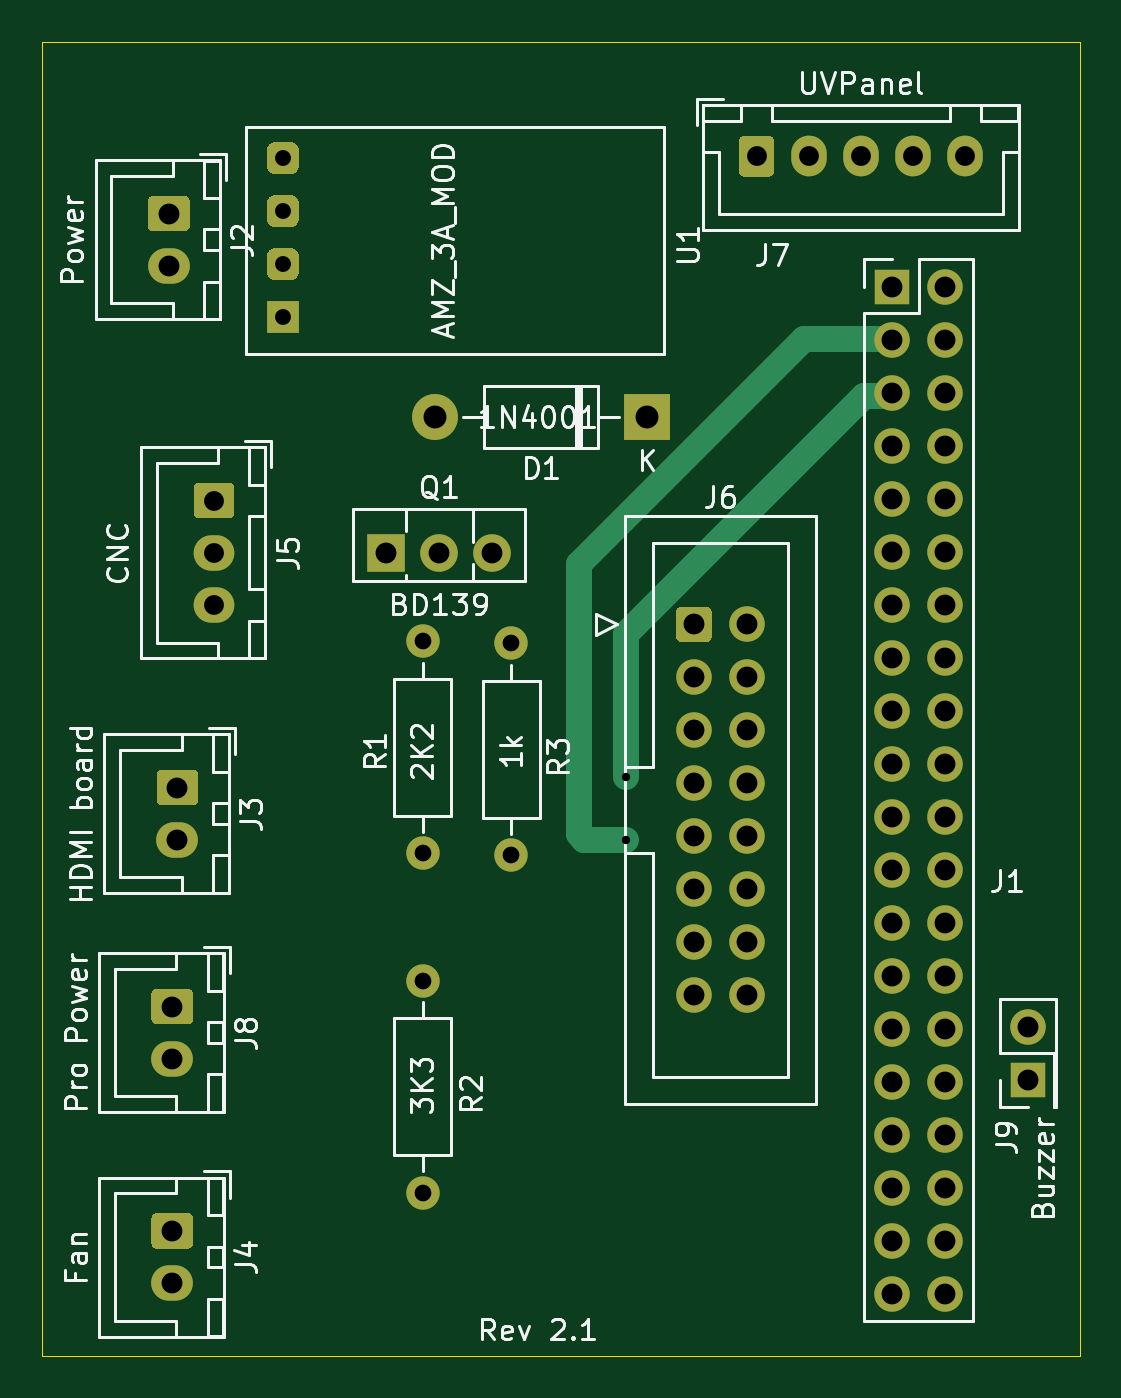
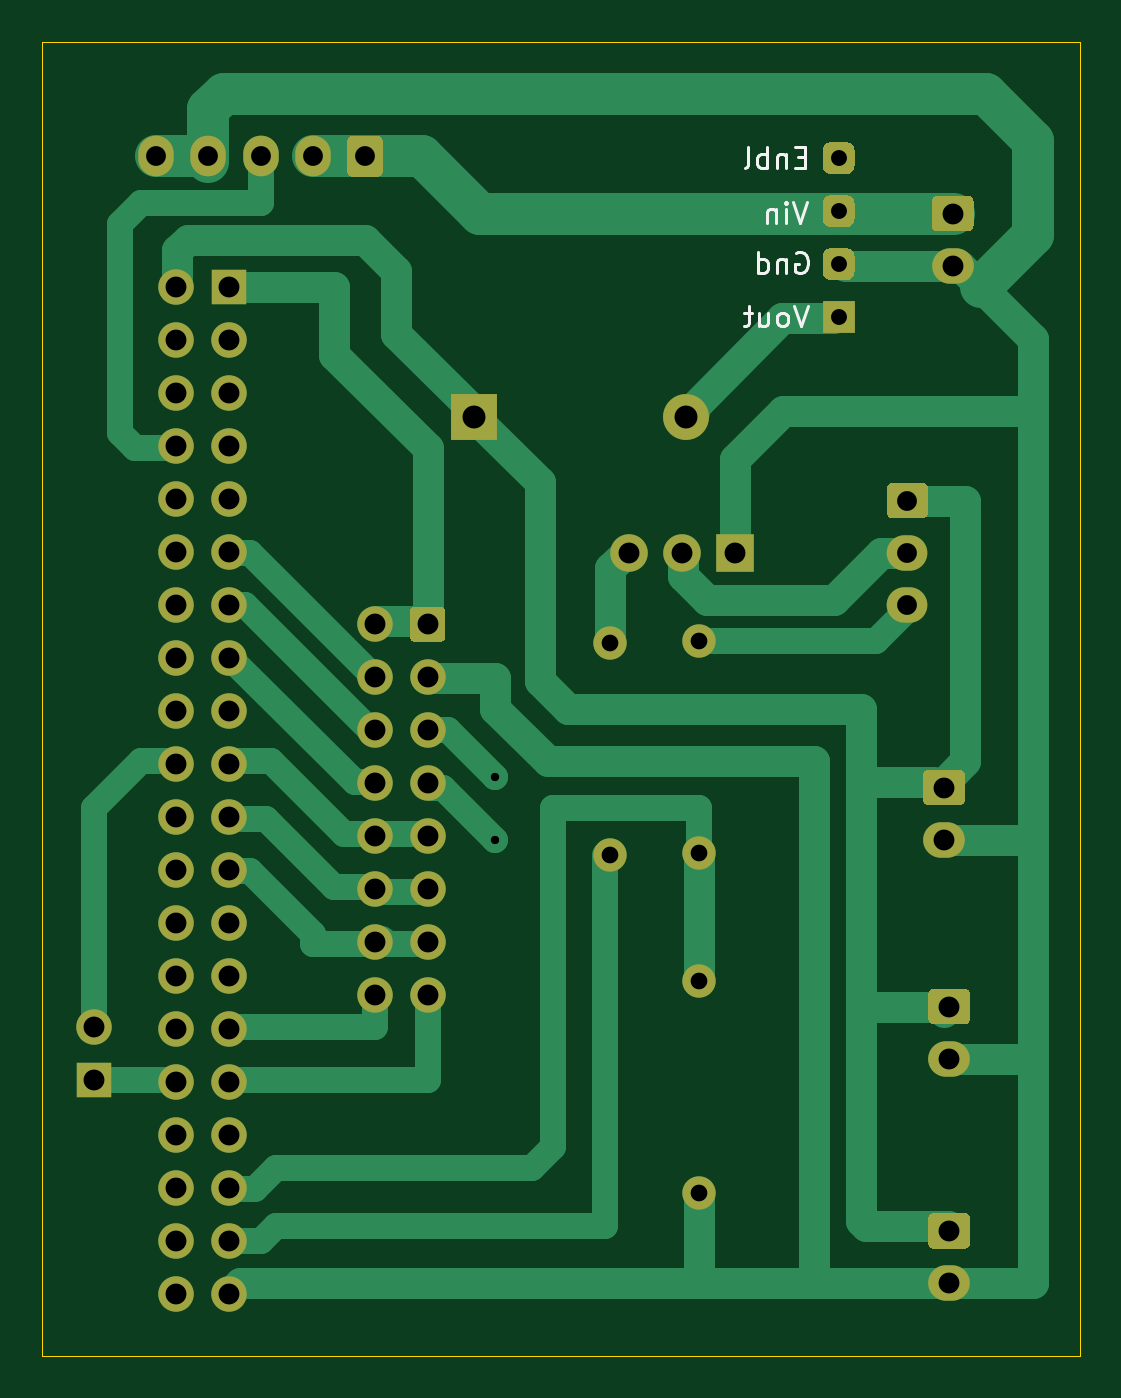
Circuit board: 8 layer files. Board 49.8 x 63.0 mm.
- bottom_copper: PiHat-B_Cu.gbr (16300 bytes)
- bottom_mask: PiHat-B_Mask.gbr (6137 bytes)
- bottom_silk: PiHat-B_SilkS.gbr (3486 bytes)
- outline: PiHat-Edge_Cuts.gbr (635 bytes)
- top_copper: PiHat-F_Cu.gbr (10186 bytes)
- top_mask: PiHat-F_Mask.gbr (6137 bytes)
- top_silk: PiHat-F_SilkS.gbr (35052 bytes)
- drill: PiHat.drl (1492 bytes)

=== bottom_copper: PiHat-B_Cu.gbr (16300 bytes, source omitted) ===
=== bottom_mask: PiHat-B_Mask.gbr ===
%TF.GenerationSoftware,KiCad,Pcbnew,(5.1.8-0-10_14)*%
%TF.CreationDate,2021-05-22T15:14:00-04:00*%
%TF.ProjectId,PiHat,50694861-742e-46b6-9963-61645f706362,rev?*%
%TF.SameCoordinates,PX9b0780PY44cb540*%
%TF.FileFunction,Soldermask,Bot*%
%TF.FilePolarity,Negative*%
%FSLAX46Y46*%
G04 Gerber Fmt 4.6, Leading zero omitted, Abs format (unit mm)*
G04 Created by KiCad (PCBNEW (5.1.8-0-10_14)) date 2021-05-22 15:14:00*
%MOMM*%
%LPD*%
G01*
G04 APERTURE LIST*
%ADD10O,1.700000X1.700000*%
%ADD11R,1.700000X1.700000*%
%ADD12O,1.600000X1.600000*%
%ADD13C,1.600000*%
%ADD14O,2.000000X1.700000*%
%ADD15O,1.700000X1.950000*%
%ADD16O,1.950000X1.700000*%
%ADD17C,1.700000*%
%ADD18R,1.524000X1.524000*%
%ADD19O,1.800000X1.800000*%
%ADD20R,1.800000X1.800000*%
%ADD21O,2.200000X2.200000*%
%ADD22R,2.200000X2.200000*%
G04 APERTURE END LIST*
D10*
%TO.C,J9*%
X47250000Y15790000D03*
D11*
X47250000Y13250000D03*
%TD*%
D12*
%TO.C,R2*%
X18250000Y7840000D03*
D13*
X18250000Y18000000D03*
%TD*%
D12*
%TO.C,R1*%
X18250000Y24090000D03*
D13*
X18250000Y34250000D03*
%TD*%
D14*
%TO.C,J8*%
X6250000Y14250000D03*
G36*
G01*
X5500000Y17600000D02*
X7000000Y17600000D01*
G75*
G02*
X7250000Y17350000I0J-250000D01*
G01*
X7250000Y16150000D01*
G75*
G02*
X7000000Y15900000I-250000J0D01*
G01*
X5500000Y15900000D01*
G75*
G02*
X5250000Y16150000I0J250000D01*
G01*
X5250000Y17350000D01*
G75*
G02*
X5500000Y17600000I250000J0D01*
G01*
G37*
%TD*%
D15*
%TO.C,J7*%
X44250000Y57500000D03*
X41750000Y57500000D03*
X39250000Y57500000D03*
X36750000Y57500000D03*
G36*
G01*
X33400000Y56775000D02*
X33400000Y58225000D01*
G75*
G02*
X33650000Y58475000I250000J0D01*
G01*
X34850000Y58475000D01*
G75*
G02*
X35100000Y58225000I0J-250000D01*
G01*
X35100000Y56775000D01*
G75*
G02*
X34850000Y56525000I-250000J0D01*
G01*
X33650000Y56525000D01*
G75*
G02*
X33400000Y56775000I0J250000D01*
G01*
G37*
%TD*%
D16*
%TO.C,J5*%
X8250000Y36000000D03*
X8250000Y38500000D03*
G36*
G01*
X7525000Y41850000D02*
X8975000Y41850000D01*
G75*
G02*
X9225000Y41600000I0J-250000D01*
G01*
X9225000Y40400000D01*
G75*
G02*
X8975000Y40150000I-250000J0D01*
G01*
X7525000Y40150000D01*
G75*
G02*
X7275000Y40400000I0J250000D01*
G01*
X7275000Y41600000D01*
G75*
G02*
X7525000Y41850000I250000J0D01*
G01*
G37*
%TD*%
D17*
%TO.C,J6*%
X33790000Y17288000D03*
X33790000Y19828000D03*
X33790000Y22368000D03*
X33790000Y24908000D03*
X33790000Y27448000D03*
X33790000Y29988000D03*
X33790000Y32528000D03*
X33790000Y35068000D03*
X31250000Y17288000D03*
X31250000Y19828000D03*
X31250000Y22368000D03*
X31250000Y24908000D03*
X31250000Y27448000D03*
X31250000Y29988000D03*
X31250000Y32528000D03*
G36*
G01*
X30400000Y34468000D02*
X30400000Y35668000D01*
G75*
G02*
X30650000Y35918000I250000J0D01*
G01*
X31850000Y35918000D01*
G75*
G02*
X32100000Y35668000I0J-250000D01*
G01*
X32100000Y34468000D01*
G75*
G02*
X31850000Y34218000I-250000J0D01*
G01*
X30650000Y34218000D01*
G75*
G02*
X30400000Y34468000I0J250000D01*
G01*
G37*
%TD*%
D10*
%TO.C,J1*%
X43290000Y2990000D03*
X40750000Y2990000D03*
X43290000Y5530000D03*
X40750000Y5530000D03*
X43290000Y8070000D03*
X40750000Y8070000D03*
X43290000Y10610000D03*
X40750000Y10610000D03*
X43290000Y13150000D03*
X40750000Y13150000D03*
X43290000Y15690000D03*
X40750000Y15690000D03*
X43290000Y18230000D03*
X40750000Y18230000D03*
X43290000Y20770000D03*
X40750000Y20770000D03*
X43290000Y23310000D03*
X40750000Y23310000D03*
X43290000Y25850000D03*
X40750000Y25850000D03*
X43290000Y28390000D03*
X40750000Y28390000D03*
X43290000Y30930000D03*
X40750000Y30930000D03*
X43290000Y33470000D03*
X40750000Y33470000D03*
X43290000Y36010000D03*
X40750000Y36010000D03*
X43290000Y38550000D03*
X40750000Y38550000D03*
X43290000Y41090000D03*
X40750000Y41090000D03*
X43290000Y43630000D03*
X40750000Y43630000D03*
X43290000Y46170000D03*
X40750000Y46170000D03*
X43290000Y48710000D03*
X40750000Y48710000D03*
X43290000Y51250000D03*
D11*
X40750000Y51250000D03*
%TD*%
D14*
%TO.C,J3*%
X6500000Y24750000D03*
G36*
G01*
X5750000Y28100000D02*
X7250000Y28100000D01*
G75*
G02*
X7500000Y27850000I0J-250000D01*
G01*
X7500000Y26650000D01*
G75*
G02*
X7250000Y26400000I-250000J0D01*
G01*
X5750000Y26400000D01*
G75*
G02*
X5500000Y26650000I0J250000D01*
G01*
X5500000Y27850000D01*
G75*
G02*
X5750000Y28100000I250000J0D01*
G01*
G37*
%TD*%
%TO.C,U1*%
G36*
G01*
X11931000Y56648000D02*
X11169000Y56648000D01*
G75*
G02*
X10788000Y57029000I0J381000D01*
G01*
X10788000Y57791000D01*
G75*
G02*
X11169000Y58172000I381000J0D01*
G01*
X11931000Y58172000D01*
G75*
G02*
X12312000Y57791000I0J-381000D01*
G01*
X12312000Y57029000D01*
G75*
G02*
X11931000Y56648000I-381000J0D01*
G01*
G37*
G36*
G01*
X11931000Y54108000D02*
X11169000Y54108000D01*
G75*
G02*
X10788000Y54489000I0J381000D01*
G01*
X10788000Y55251000D01*
G75*
G02*
X11169000Y55632000I381000J0D01*
G01*
X11931000Y55632000D01*
G75*
G02*
X12312000Y55251000I0J-381000D01*
G01*
X12312000Y54489000D01*
G75*
G02*
X11931000Y54108000I-381000J0D01*
G01*
G37*
G36*
G01*
X11931000Y51568000D02*
X11169000Y51568000D01*
G75*
G02*
X10788000Y51949000I0J381000D01*
G01*
X10788000Y52711000D01*
G75*
G02*
X11169000Y53092000I381000J0D01*
G01*
X11931000Y53092000D01*
G75*
G02*
X12312000Y52711000I0J-381000D01*
G01*
X12312000Y51949000D01*
G75*
G02*
X11931000Y51568000I-381000J0D01*
G01*
G37*
D18*
X11550000Y49790000D03*
%TD*%
D19*
%TO.C,Q1*%
X21580000Y38500000D03*
X19040000Y38500000D03*
D20*
X16500000Y38500000D03*
%TD*%
D21*
%TO.C,D1*%
X18840000Y45000000D03*
D22*
X29000000Y45000000D03*
%TD*%
%TO.C,J2*%
G36*
G01*
X5334000Y55600000D02*
X6834000Y55600000D01*
G75*
G02*
X7084000Y55350000I0J-250000D01*
G01*
X7084000Y54150000D01*
G75*
G02*
X6834000Y53900000I-250000J0D01*
G01*
X5334000Y53900000D01*
G75*
G02*
X5084000Y54150000I0J250000D01*
G01*
X5084000Y55350000D01*
G75*
G02*
X5334000Y55600000I250000J0D01*
G01*
G37*
D14*
X6084000Y52250000D03*
%TD*%
%TO.C,J4*%
X6250000Y3500000D03*
G36*
G01*
X5500000Y6850000D02*
X7000000Y6850000D01*
G75*
G02*
X7250000Y6600000I0J-250000D01*
G01*
X7250000Y5400000D01*
G75*
G02*
X7000000Y5150000I-250000J0D01*
G01*
X5500000Y5150000D01*
G75*
G02*
X5250000Y5400000I0J250000D01*
G01*
X5250000Y6600000D01*
G75*
G02*
X5500000Y6850000I250000J0D01*
G01*
G37*
%TD*%
D13*
%TO.C,R3*%
X22500000Y24000000D03*
D12*
X22500000Y34160000D03*
%TD*%
M02*

=== bottom_silk: PiHat-B_SilkS.gbr ===
%TF.GenerationSoftware,KiCad,Pcbnew,(5.1.8-0-10_14)*%
%TF.CreationDate,2021-05-22T15:14:00-04:00*%
%TF.ProjectId,PiHat,50694861-742e-46b6-9963-61645f706362,rev?*%
%TF.SameCoordinates,PX9b0780PY44cb540*%
%TF.FileFunction,Legend,Bot*%
%TF.FilePolarity,Positive*%
%FSLAX46Y46*%
G04 Gerber Fmt 4.6, Leading zero omitted, Abs format (unit mm)*
G04 Created by KiCad (PCBNEW (5.1.8-0-10_14)) date 2021-05-22 15:14:00*
%MOMM*%
%LPD*%
G01*
G04 APERTURE LIST*
%ADD10C,0.150000*%
G04 APERTURE END LIST*
%TO.C,U1*%
D10*
X13169047Y57471429D02*
X13502380Y57471429D01*
X13645238Y56947620D02*
X13169047Y56947620D01*
X13169047Y57947620D01*
X13645238Y57947620D01*
X14073809Y57614286D02*
X14073809Y56947620D01*
X14073809Y57519048D02*
X14121428Y57566667D01*
X14216666Y57614286D01*
X14359523Y57614286D01*
X14454761Y57566667D01*
X14502380Y57471429D01*
X14502380Y56947620D01*
X14978571Y56947620D02*
X14978571Y57947620D01*
X14978571Y57566667D02*
X15073809Y57614286D01*
X15264285Y57614286D01*
X15359523Y57566667D01*
X15407142Y57519048D01*
X15454761Y57423810D01*
X15454761Y57138096D01*
X15407142Y57042858D01*
X15359523Y56995239D01*
X15264285Y56947620D01*
X15073809Y56947620D01*
X14978571Y56995239D01*
X16026190Y56947620D02*
X15930952Y56995239D01*
X15883333Y57090477D01*
X15883333Y57947620D01*
X13076190Y55297620D02*
X13409523Y54297620D01*
X13742857Y55297620D01*
X14076190Y54297620D02*
X14076190Y54964286D01*
X14076190Y55297620D02*
X14028571Y55250000D01*
X14076190Y55202381D01*
X14123809Y55250000D01*
X14076190Y55297620D01*
X14076190Y55202381D01*
X14552380Y54964286D02*
X14552380Y54297620D01*
X14552380Y54869048D02*
X14600000Y54916667D01*
X14695238Y54964286D01*
X14838095Y54964286D01*
X14933333Y54916667D01*
X14980952Y54821429D01*
X14980952Y54297620D01*
X13607142Y52850000D02*
X13511904Y52897620D01*
X13369047Y52897620D01*
X13226190Y52850000D01*
X13130952Y52754762D01*
X13083333Y52659524D01*
X13035714Y52469048D01*
X13035714Y52326191D01*
X13083333Y52135715D01*
X13130952Y52040477D01*
X13226190Y51945239D01*
X13369047Y51897620D01*
X13464285Y51897620D01*
X13607142Y51945239D01*
X13654761Y51992858D01*
X13654761Y52326191D01*
X13464285Y52326191D01*
X14083333Y52564286D02*
X14083333Y51897620D01*
X14083333Y52469048D02*
X14130952Y52516667D01*
X14226190Y52564286D01*
X14369047Y52564286D01*
X14464285Y52516667D01*
X14511904Y52421429D01*
X14511904Y51897620D01*
X15416666Y51897620D02*
X15416666Y52897620D01*
X15416666Y51945239D02*
X15321428Y51897620D01*
X15130952Y51897620D01*
X15035714Y51945239D01*
X14988095Y51992858D01*
X14940476Y52088096D01*
X14940476Y52373810D01*
X14988095Y52469048D01*
X15035714Y52516667D01*
X15130952Y52564286D01*
X15321428Y52564286D01*
X15416666Y52516667D01*
X13026190Y50347620D02*
X13359523Y49347620D01*
X13692857Y50347620D01*
X14169047Y49347620D02*
X14073809Y49395239D01*
X14026190Y49442858D01*
X13978571Y49538096D01*
X13978571Y49823810D01*
X14026190Y49919048D01*
X14073809Y49966667D01*
X14169047Y50014286D01*
X14311904Y50014286D01*
X14407142Y49966667D01*
X14454761Y49919048D01*
X14502380Y49823810D01*
X14502380Y49538096D01*
X14454761Y49442858D01*
X14407142Y49395239D01*
X14311904Y49347620D01*
X14169047Y49347620D01*
X15359523Y50014286D02*
X15359523Y49347620D01*
X14930952Y50014286D02*
X14930952Y49490477D01*
X14978571Y49395239D01*
X15073809Y49347620D01*
X15216666Y49347620D01*
X15311904Y49395239D01*
X15359523Y49442858D01*
X15692857Y50014286D02*
X16073809Y50014286D01*
X15835714Y50347620D02*
X15835714Y49490477D01*
X15883333Y49395239D01*
X15978571Y49347620D01*
X16073809Y49347620D01*
%TD*%
M02*

=== outline: PiHat-Edge_Cuts.gbr ===
%TF.GenerationSoftware,KiCad,Pcbnew,(5.1.8-0-10_14)*%
%TF.CreationDate,2021-05-22T15:14:00-04:00*%
%TF.ProjectId,PiHat,50694861-742e-46b6-9963-61645f706362,rev?*%
%TF.SameCoordinates,PX9b0780PY44cb540*%
%TF.FileFunction,Profile,NP*%
%FSLAX46Y46*%
G04 Gerber Fmt 4.6, Leading zero omitted, Abs format (unit mm)*
G04 Created by KiCad (PCBNEW (5.1.8-0-10_14)) date 2021-05-22 15:14:00*
%MOMM*%
%LPD*%
G01*
G04 APERTURE LIST*
%TA.AperFunction,Profile*%
%ADD10C,0.050000*%
%TD*%
G04 APERTURE END LIST*
D10*
X0Y0D02*
X0Y63000000D01*
X49750000Y0D02*
X0Y0D01*
X49750000Y63000000D02*
X49750000Y0D01*
X0Y63000000D02*
X49750000Y63000000D01*
M02*

=== top_copper: PiHat-F_Cu.gbr (10186 bytes, source omitted) ===
=== top_mask: PiHat-F_Mask.gbr ===
%TF.GenerationSoftware,KiCad,Pcbnew,(5.1.8-0-10_14)*%
%TF.CreationDate,2021-05-22T15:14:00-04:00*%
%TF.ProjectId,PiHat,50694861-742e-46b6-9963-61645f706362,rev?*%
%TF.SameCoordinates,PX9b0780PY44cb540*%
%TF.FileFunction,Soldermask,Top*%
%TF.FilePolarity,Negative*%
%FSLAX46Y46*%
G04 Gerber Fmt 4.6, Leading zero omitted, Abs format (unit mm)*
G04 Created by KiCad (PCBNEW (5.1.8-0-10_14)) date 2021-05-22 15:14:00*
%MOMM*%
%LPD*%
G01*
G04 APERTURE LIST*
%ADD10O,1.700000X1.700000*%
%ADD11R,1.700000X1.700000*%
%ADD12O,1.600000X1.600000*%
%ADD13C,1.600000*%
%ADD14O,2.000000X1.700000*%
%ADD15O,1.700000X1.950000*%
%ADD16O,1.950000X1.700000*%
%ADD17C,1.700000*%
%ADD18R,1.524000X1.524000*%
%ADD19O,1.800000X1.800000*%
%ADD20R,1.800000X1.800000*%
%ADD21O,2.200000X2.200000*%
%ADD22R,2.200000X2.200000*%
G04 APERTURE END LIST*
D10*
%TO.C,J9*%
X47250000Y15790000D03*
D11*
X47250000Y13250000D03*
%TD*%
D12*
%TO.C,R2*%
X18250000Y7840000D03*
D13*
X18250000Y18000000D03*
%TD*%
D12*
%TO.C,R1*%
X18250000Y24090000D03*
D13*
X18250000Y34250000D03*
%TD*%
D14*
%TO.C,J8*%
X6250000Y14250000D03*
G36*
G01*
X5500000Y17600000D02*
X7000000Y17600000D01*
G75*
G02*
X7250000Y17350000I0J-250000D01*
G01*
X7250000Y16150000D01*
G75*
G02*
X7000000Y15900000I-250000J0D01*
G01*
X5500000Y15900000D01*
G75*
G02*
X5250000Y16150000I0J250000D01*
G01*
X5250000Y17350000D01*
G75*
G02*
X5500000Y17600000I250000J0D01*
G01*
G37*
%TD*%
D15*
%TO.C,J7*%
X44250000Y57500000D03*
X41750000Y57500000D03*
X39250000Y57500000D03*
X36750000Y57500000D03*
G36*
G01*
X33400000Y56775000D02*
X33400000Y58225000D01*
G75*
G02*
X33650000Y58475000I250000J0D01*
G01*
X34850000Y58475000D01*
G75*
G02*
X35100000Y58225000I0J-250000D01*
G01*
X35100000Y56775000D01*
G75*
G02*
X34850000Y56525000I-250000J0D01*
G01*
X33650000Y56525000D01*
G75*
G02*
X33400000Y56775000I0J250000D01*
G01*
G37*
%TD*%
D16*
%TO.C,J5*%
X8250000Y36000000D03*
X8250000Y38500000D03*
G36*
G01*
X7525000Y41850000D02*
X8975000Y41850000D01*
G75*
G02*
X9225000Y41600000I0J-250000D01*
G01*
X9225000Y40400000D01*
G75*
G02*
X8975000Y40150000I-250000J0D01*
G01*
X7525000Y40150000D01*
G75*
G02*
X7275000Y40400000I0J250000D01*
G01*
X7275000Y41600000D01*
G75*
G02*
X7525000Y41850000I250000J0D01*
G01*
G37*
%TD*%
D17*
%TO.C,J6*%
X33790000Y17288000D03*
X33790000Y19828000D03*
X33790000Y22368000D03*
X33790000Y24908000D03*
X33790000Y27448000D03*
X33790000Y29988000D03*
X33790000Y32528000D03*
X33790000Y35068000D03*
X31250000Y17288000D03*
X31250000Y19828000D03*
X31250000Y22368000D03*
X31250000Y24908000D03*
X31250000Y27448000D03*
X31250000Y29988000D03*
X31250000Y32528000D03*
G36*
G01*
X30400000Y34468000D02*
X30400000Y35668000D01*
G75*
G02*
X30650000Y35918000I250000J0D01*
G01*
X31850000Y35918000D01*
G75*
G02*
X32100000Y35668000I0J-250000D01*
G01*
X32100000Y34468000D01*
G75*
G02*
X31850000Y34218000I-250000J0D01*
G01*
X30650000Y34218000D01*
G75*
G02*
X30400000Y34468000I0J250000D01*
G01*
G37*
%TD*%
D10*
%TO.C,J1*%
X43290000Y2990000D03*
X40750000Y2990000D03*
X43290000Y5530000D03*
X40750000Y5530000D03*
X43290000Y8070000D03*
X40750000Y8070000D03*
X43290000Y10610000D03*
X40750000Y10610000D03*
X43290000Y13150000D03*
X40750000Y13150000D03*
X43290000Y15690000D03*
X40750000Y15690000D03*
X43290000Y18230000D03*
X40750000Y18230000D03*
X43290000Y20770000D03*
X40750000Y20770000D03*
X43290000Y23310000D03*
X40750000Y23310000D03*
X43290000Y25850000D03*
X40750000Y25850000D03*
X43290000Y28390000D03*
X40750000Y28390000D03*
X43290000Y30930000D03*
X40750000Y30930000D03*
X43290000Y33470000D03*
X40750000Y33470000D03*
X43290000Y36010000D03*
X40750000Y36010000D03*
X43290000Y38550000D03*
X40750000Y38550000D03*
X43290000Y41090000D03*
X40750000Y41090000D03*
X43290000Y43630000D03*
X40750000Y43630000D03*
X43290000Y46170000D03*
X40750000Y46170000D03*
X43290000Y48710000D03*
X40750000Y48710000D03*
X43290000Y51250000D03*
D11*
X40750000Y51250000D03*
%TD*%
D14*
%TO.C,J3*%
X6500000Y24750000D03*
G36*
G01*
X5750000Y28100000D02*
X7250000Y28100000D01*
G75*
G02*
X7500000Y27850000I0J-250000D01*
G01*
X7500000Y26650000D01*
G75*
G02*
X7250000Y26400000I-250000J0D01*
G01*
X5750000Y26400000D01*
G75*
G02*
X5500000Y26650000I0J250000D01*
G01*
X5500000Y27850000D01*
G75*
G02*
X5750000Y28100000I250000J0D01*
G01*
G37*
%TD*%
%TO.C,U1*%
G36*
G01*
X11931000Y56648000D02*
X11169000Y56648000D01*
G75*
G02*
X10788000Y57029000I0J381000D01*
G01*
X10788000Y57791000D01*
G75*
G02*
X11169000Y58172000I381000J0D01*
G01*
X11931000Y58172000D01*
G75*
G02*
X12312000Y57791000I0J-381000D01*
G01*
X12312000Y57029000D01*
G75*
G02*
X11931000Y56648000I-381000J0D01*
G01*
G37*
G36*
G01*
X11931000Y54108000D02*
X11169000Y54108000D01*
G75*
G02*
X10788000Y54489000I0J381000D01*
G01*
X10788000Y55251000D01*
G75*
G02*
X11169000Y55632000I381000J0D01*
G01*
X11931000Y55632000D01*
G75*
G02*
X12312000Y55251000I0J-381000D01*
G01*
X12312000Y54489000D01*
G75*
G02*
X11931000Y54108000I-381000J0D01*
G01*
G37*
G36*
G01*
X11931000Y51568000D02*
X11169000Y51568000D01*
G75*
G02*
X10788000Y51949000I0J381000D01*
G01*
X10788000Y52711000D01*
G75*
G02*
X11169000Y53092000I381000J0D01*
G01*
X11931000Y53092000D01*
G75*
G02*
X12312000Y52711000I0J-381000D01*
G01*
X12312000Y51949000D01*
G75*
G02*
X11931000Y51568000I-381000J0D01*
G01*
G37*
D18*
X11550000Y49790000D03*
%TD*%
D19*
%TO.C,Q1*%
X21580000Y38500000D03*
X19040000Y38500000D03*
D20*
X16500000Y38500000D03*
%TD*%
D21*
%TO.C,D1*%
X18840000Y45000000D03*
D22*
X29000000Y45000000D03*
%TD*%
%TO.C,J2*%
G36*
G01*
X5334000Y55600000D02*
X6834000Y55600000D01*
G75*
G02*
X7084000Y55350000I0J-250000D01*
G01*
X7084000Y54150000D01*
G75*
G02*
X6834000Y53900000I-250000J0D01*
G01*
X5334000Y53900000D01*
G75*
G02*
X5084000Y54150000I0J250000D01*
G01*
X5084000Y55350000D01*
G75*
G02*
X5334000Y55600000I250000J0D01*
G01*
G37*
D14*
X6084000Y52250000D03*
%TD*%
%TO.C,J4*%
X6250000Y3500000D03*
G36*
G01*
X5500000Y6850000D02*
X7000000Y6850000D01*
G75*
G02*
X7250000Y6600000I0J-250000D01*
G01*
X7250000Y5400000D01*
G75*
G02*
X7000000Y5150000I-250000J0D01*
G01*
X5500000Y5150000D01*
G75*
G02*
X5250000Y5400000I0J250000D01*
G01*
X5250000Y6600000D01*
G75*
G02*
X5500000Y6850000I250000J0D01*
G01*
G37*
%TD*%
D13*
%TO.C,R3*%
X22500000Y24000000D03*
D12*
X22500000Y34160000D03*
%TD*%
M02*

=== top_silk: PiHat-F_SilkS.gbr (35052 bytes, source omitted) ===
=== drill: PiHat.drl ===
M48
; DRILL file {KiCad (5.1.8-0-10_14)} date Saturday, May 22, 2021 at 03:14:12 PM
; FORMAT={-:-/ absolute / metric / decimal}
; #@! TF.CreationDate,2021-05-22T15:14:12-04:00
; #@! TF.GenerationSoftware,Kicad,Pcbnew,(5.1.8-0-10_14)
FMAT,2
METRIC
T1C0.400
T2C0.762
T3C0.800
T4C0.950
T5C1.000
T6C1.100
%
G90
G05
T1
X28.0Y27.75
X28.0Y24.75
T2
X11.55Y57.41
X11.55Y54.87
X11.55Y52.33
X11.55Y49.79
T3
X18.25Y34.25
X18.25Y24.09
X18.25Y18.0
X18.25Y7.84
X22.5Y34.16
X22.5Y24.0
T4
X8.25Y41.0
X8.25Y38.5
X8.25Y36.0
X34.25Y57.5
X36.75Y57.5
X39.25Y57.5
X41.75Y57.5
X44.25Y57.5
T5
X6.084Y54.75
X6.084Y52.25
X6.25Y16.75
X6.25Y14.25
X16.5Y38.5
X19.04Y38.5
X21.58Y38.5
X31.25Y35.068
X31.25Y32.528
X31.25Y29.988
X31.25Y27.448
X31.25Y24.908
X31.25Y22.368
X31.25Y19.828
X31.25Y17.288
X33.79Y35.068
X33.79Y32.528
X33.79Y29.988
X33.79Y27.448
X33.79Y24.908
X33.79Y22.368
X33.79Y19.828
X33.79Y17.288
X40.75Y51.25
X40.75Y48.71
X40.75Y46.17
X40.75Y43.63
X40.75Y41.09
X40.75Y38.55
X40.75Y36.01
X40.75Y33.47
X40.75Y30.93
X40.75Y28.39
X40.75Y25.85
X40.75Y23.31
X40.75Y20.77
X40.75Y18.23
X40.75Y15.69
X40.75Y13.15
X40.75Y10.61
X40.75Y8.07
X40.75Y5.53
X40.75Y2.99
X43.29Y51.25
X43.29Y48.71
X43.29Y46.17
X43.29Y43.63
X43.29Y41.09
X43.29Y38.55
X43.29Y36.01
X43.29Y33.47
X43.29Y30.93
X43.29Y28.39
X43.29Y25.85
X43.29Y23.31
X43.29Y20.77
X43.29Y18.23
X43.29Y15.69
X43.29Y13.15
X43.29Y10.61
X43.29Y8.07
X43.29Y5.53
X43.29Y2.99
X47.25Y15.79
X47.25Y13.25
X6.5Y27.25
X6.5Y24.75
X6.25Y6.0
X6.25Y3.5
T6
X18.84Y45.0
X29.0Y45.0
T0
M30

